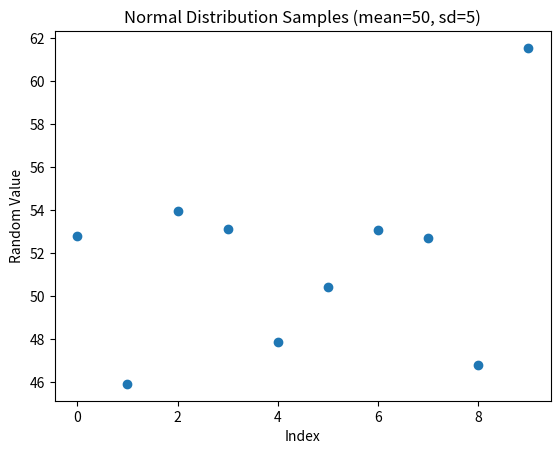

This chart was generated by the following Python code:
#Learning Numpy for NNTI

import numpy as np
print(np.__version__)

#using numpy array
num_array1 = np.array([1,2,3,4,5,6,7,8,9,10])
print(num_array1)

#creating 2d array
num2d_array = np.array([[1.1,2.1,3.1],["a",5,6]]) # should be same nummbers !!!!
print(num2d_array)

#find type 
print(type(num_array1))
print(type(num2d_array))
#to find dimension
print(num_array1.shape)
print(num2d_array.shape)
#To find no of elements
print(num_array1.size)
print(num2d_array.size)
#To find dimension
print(num_array1.ndim)
print(num2d_array.ndim)
#To find data type
print(num_array1.dtype)
print(num2d_array.dtype)

#-------------------
#order
#int->float->string
#--------------------

#to explicitly use a datatype
num2d_array = np.array([[1.1,2.1,3.1],[4,5,6]], dtype=int) 
print(num2d_array)

#create arrays of zero,one,custom no (def is float)
print(np.zeros([2,4]))
print(np.ones([2,4]))
print(np.full([3,3],10))
#empty/garbade value
print(np.empty([2,3])) #values are garbage ones


#Arithmetic operations of numpy
# +  -  *   / //

num1 = np.array([1,2,3])
num2 = np.array([3,2,1])
no = 3 # internally it changes to [3,3,3]

add_num = num1+num2
sub_num = num1-num2
print(add_num, "\n", sub_num, "\n")
print(num1*num2, "\n")
print(num1 /num2 , "\n")
print(num1 // no, "\n")


# more complex addition
num1 = np.array([1,1,1]) #incase we dont need last no add zero 
num2 = np.array([[1,2,3],[4,5,6]])
print(num1+num2)

#numpy aggregation
#(sum,mean,max,min,etc)
#np.sum(), np.mean(), np.median(), np.min(), np.max()
print("\n")
num1 = np.array([1,2,3,4,5,6])
print(num1.sum())
print(np.mean(num1))


print(np.median(num1))
#whats median
'''
1st sort

odd no
[1,2,3,4,5]
middle no is 3 so median 3

even no
[1,2,3,4,5,6]
middle no 3,4 avg =3.5 
'''

print(num1.min())
print(num1.max())

#standard deviation
'''
num1 = np.array([50,60,70,80,90])
mean = 350/5 =70
x-mean = [-20, -10, 0, +10, +20]
(x-mean)^2= [400, 100, 0, 100, 400]
variance = ( 400+100++0+100+400 ) /5 = 1000/5 = 200
sq.rt = root(variance) = 14.1
'''

import math 
#To find variance
num1 = np.array([1,2,3,4,5])
print(np.var(num1))

#To get standard deviation
print("std.dev is:", np.std(num1))
print(math.sqrt(np.var(num1)))

#sum of array elements cpl vs row wise
array1 = np.array([[1,2,3],[4,5,6]])
print(np.sum(array1,axis=0))
print(np.sum(array1,axis=1))

#print sum of values > 3
print(np.sum(array1[array1>=3]))

#Indexing #boolean indexing #slicing #filtering
num1 = np.array([0,1,2,3,4,5,6,7,8,9])
print(num1[0:5])
#skip numbers
print(num1[0:10:2])
print(num1[::-1]) #reverse order


num2 = np.array([[1,2,3],[4,5,6]])
print(num2[0][1:3])


#slicing (more ways)
array1 = np.array([[1,2,3],[4,5,6]])
print(array1[0:2,0:2])

#relational operator ! using ways
#returns bool result
filter_array = array1 > 3
print(filter_array)

print(array1[filter_array]) #or
print(array1[(array1 > 1) & (array1 < 5)])


'''
reshape - chnage the shape of an array

ravel - flattens a multi D array into 1D array

flatten - same like ravel but does it on a copy not on org

hstack - joins array horizontally

vstack - join arrays vertically

concatenate - concatenate along any axis

.T - does swap og row and col

'''

#All about reshaping
arr = np.array([1,2,3,4,5,6,7,8,9])
print("org array", arr)

reshaped_arr = arr.reshape(3,3)
print(reshaped_arr)

reshaped_arr = np.reshape(arr,(3,3))
print(reshaped_arr)

reshaped_arr[0][2] = 100   #change index value
print(reshaped_arr)

#Using ravel
arr = np.array([[1,2,3,4],[5,6,7,8]])
arr_ravel = np.ravel(arr) 
arr_ravel[0]=99
print(arr_ravel)
print(arr) #if we look here the org array got modified

#to use flatten
arr = np.array([[1,2,3,4],[5,6,7,8]])
flat_arr = arr.flatten()   # not np.flatten
flat_arr[0] = 10

print("Flat array:", flat_arr)
print("Original array:\n", arr)


#hstack and vstack
arr1 = np.array([1,2,3,4])
arr2 = np.array([4,3,2,1])
print(np.hstack([arr1,arr2])) #use double ([])
print(np.vstack((arr1,arr2)))

#Using concatenate
arr1 = np.array([[1,2],[3,4]])
arr2 = np.array([[4,3],[2,1]])
print(np.concatenate([arr1,arr2], axis=1)) # add horz and place vertical
print(np.concatenate([arr1, arr2], axis=0)) #place vertical arrange vertical

#Transpose
arr = np.array([[1,2],[3,4]])
print(arr.T)
print(arr.T.T) #rev of rev = org

#--------------------------------------------------------------------------------------------------
#Random number generation
'''
Normal, uniform, Binomial distribution
'''

#Random no gen
print(np.random.rand()) #random no between o to 1
print(np.random.rand(5)) # 5 random no btw 0 to 1 as array
print(np.random.randint(10)) #10 not incl, 0 set def if not mentioned
print(np.random.randint(1,10))
print(np.random.randint(1,10,size=5)) 

# for a particular seed always same no
np.random.seed(20)


#Normal distribution (centered around 50)
print(np.random.normal(loc=50, scale=10, size=5))
#loc = mean , sclae = std.dev , size = no of output
#loc -> here most no will be around 50
#scale = 10 -> a few units will be 10 higher or lower than 50


#Uniform distribution
print(np.random.uniform(10,50,5))
#low,high,size -> small possible value, high possible value, no of ele


#Data visualization !!!!!!
import matplotlib.pyplot as plt
import numpy as np

data = np.random.normal(loc=50, scale=5, size=10)
x = np.arange(len(data))  # x = [0,1,2,...,9]

plt.scatter(x, data)
plt.xlabel("Index")
plt.ylabel("Random Value")
plt.title("Normal Distribution Samples (mean=50, sd=5)")
#plt.show()

'''
Example of mean,median,mode
data = [1,2,2,3,4,7,9]

1) mean = 1+2+2+3+4+7+9/7 = 28/7 = 4

2) median = (sortedlist)
   data = [7,9,1,2,2,3,4]
   sorted_data = [1,2,2,3,4,7,9]
   if odd -> 3
   if even = center values a+b/2

3)mode -> most frequent no
   data = [1,2,2,3,4,7,9]
   here -> 2
'''


#Linear Algebra
'''
Matrix multiplication
Determinant
Matrix inverse
Linear algebra with NumPy (dot, matmul, eigenvalues, solving equations)
'''

# matrix multiplication
A = np.array([[1,2,3],[4,5,6]])
B = np.array([[7,8],[9,10],[11,12]])
print(A.shape,B.shape)

#3 ways of matrix multiplication
c = A @ B
print(c)

#or
#most efficent one
x = np.matmul(A,B)
print(x)

#or

y = np.dot(A,B)
print(y)


#Matrix inverse
'''
Matrix inverse
for eg 8 ----inverse> 1/8
 A^-1
 inverse done only for square matrix 2x2 , 3x3

 for 2x2
[a b / c d]^-1 = 1/ad-bc[d -b / -c a]
determinant = 1/ad-bc and it shoulnd be zero
'''
import numpy as np
from numpy.linalg import inv, det

A = np.array([[1, 2],
              [3, 4]])

# Find inverse
inv_A = inv(A)
print("Inverse:\n", inv_A)

# Find determinant
det_A = det(A)
print("Determinant:", int(round(det_A, 3)))

# Prove A × A⁻¹ = I
print("A × A⁻¹:\n", A @ inv_A)

#Formulas to remember
'''
XA=B
X = BA-1
AA-1 = I
'''

#A samll mini project
B = np.array([118.4,135.2])
A = np.array([[3,3.5],[3.2,3.6]])
#x= BA-1
x1,x2 = np.matmul(B,inv(A))
print("child",int(round(x1)), "\n","adult",int(round(x2)))

#2nd small question
'''
Students mark analysis
----------------------

1. Average by subject and student
2. Highest & lowest per subject
3. Overall class topper
4. Pass count per subject
5. Which subject is difficult?
6. Ranking students
'''

np.random.seed(40)
marks = np.random.randint(1,101,size=(20,5)) #20 student , 5 subject
print(marks)

#Average by subject
avg_sub = np.mean(marks,axis=0)
print(avg_sub)

#Average by student
avg_stu = np.mean(marks,axis=1)
print(avg_stu)

#Highest and lowest per subject
max_mark_subj = np.max(marks,axis=0)
print(max_mark_subj)

min_mark_subj = np.min(marks,axis=0)
print(min_mark_subj)

#Overall class topper
overall_mark = np.sum(marks,axis=1)
class_topper = np.max(overall_mark) #we will get only mx value not student 
class_topper = np.argmax(overall_mark) #returns argument/position 
print(class_topper)

#Pass count per subject(set 40 and above)
pass_mark = marks >= 40
print(pass_mark)
pass_count = np.sum(pass_mark,axis=0) # F =0 and T = 1
print(pass_count)

#which subject is difficuilt
#max fail and avg less
diff_sub = np.argmin(avg_sub)
print(diff_sub)

#Ranking students
rank = np.argsort(-overall_mark)
print(rank)
print(overall_mark[rank[0]])

print(rank[0:5])
print(overall_mark[rank[0:5]])






#question 1
#Task1
np.random.seed(903)

import numpy as np
#To create an 1D array of 12 elements
array_1D = np.arange(7062520,7062532)
#To reshape the 1D array into 3x4 matrix
reshaped_array = array_1D.reshape(3,4)
print(reshaped_array)
#Printing its final shape
print(reshaped_array.shape)

#Task2
submatrix_2x2 = reshaped_array[1:3,1:3]
print(submatrix_2x2)

#Task3
random_1D = np.random.randint(0,100,16)
matrix_4x4 = random_1D.reshape(4,4)
print(matrix_4x4)

above_10 = (matrix_4x4 > 10) 
final_matrix = matrix_4x4[above_10] = -1
print(matrix_4x4)

## 4. Create a 2x4 matrix A and a 4x3 matrix B with any numerical values you choose.
#  Compute and print the matrix product of A and B using the @ operator. 
# Calculate the mean of the values along the columns of 
# the resulting matrix
#  (i.e., the result should be a 1D array with 3 values).

a_1D = np.arange(1,9)
A = a_1D.reshape(2,4)
b_1D = np.random.randint(0,10,12)
B = b_1D.reshape(4,3)
print(A)
print(B)

Matrix_product = A @ B
print(Matrix_product, "\n",Matrix_product.shape)

#To calculate mean
print(np.mean(Matrix_product,axis=0))
